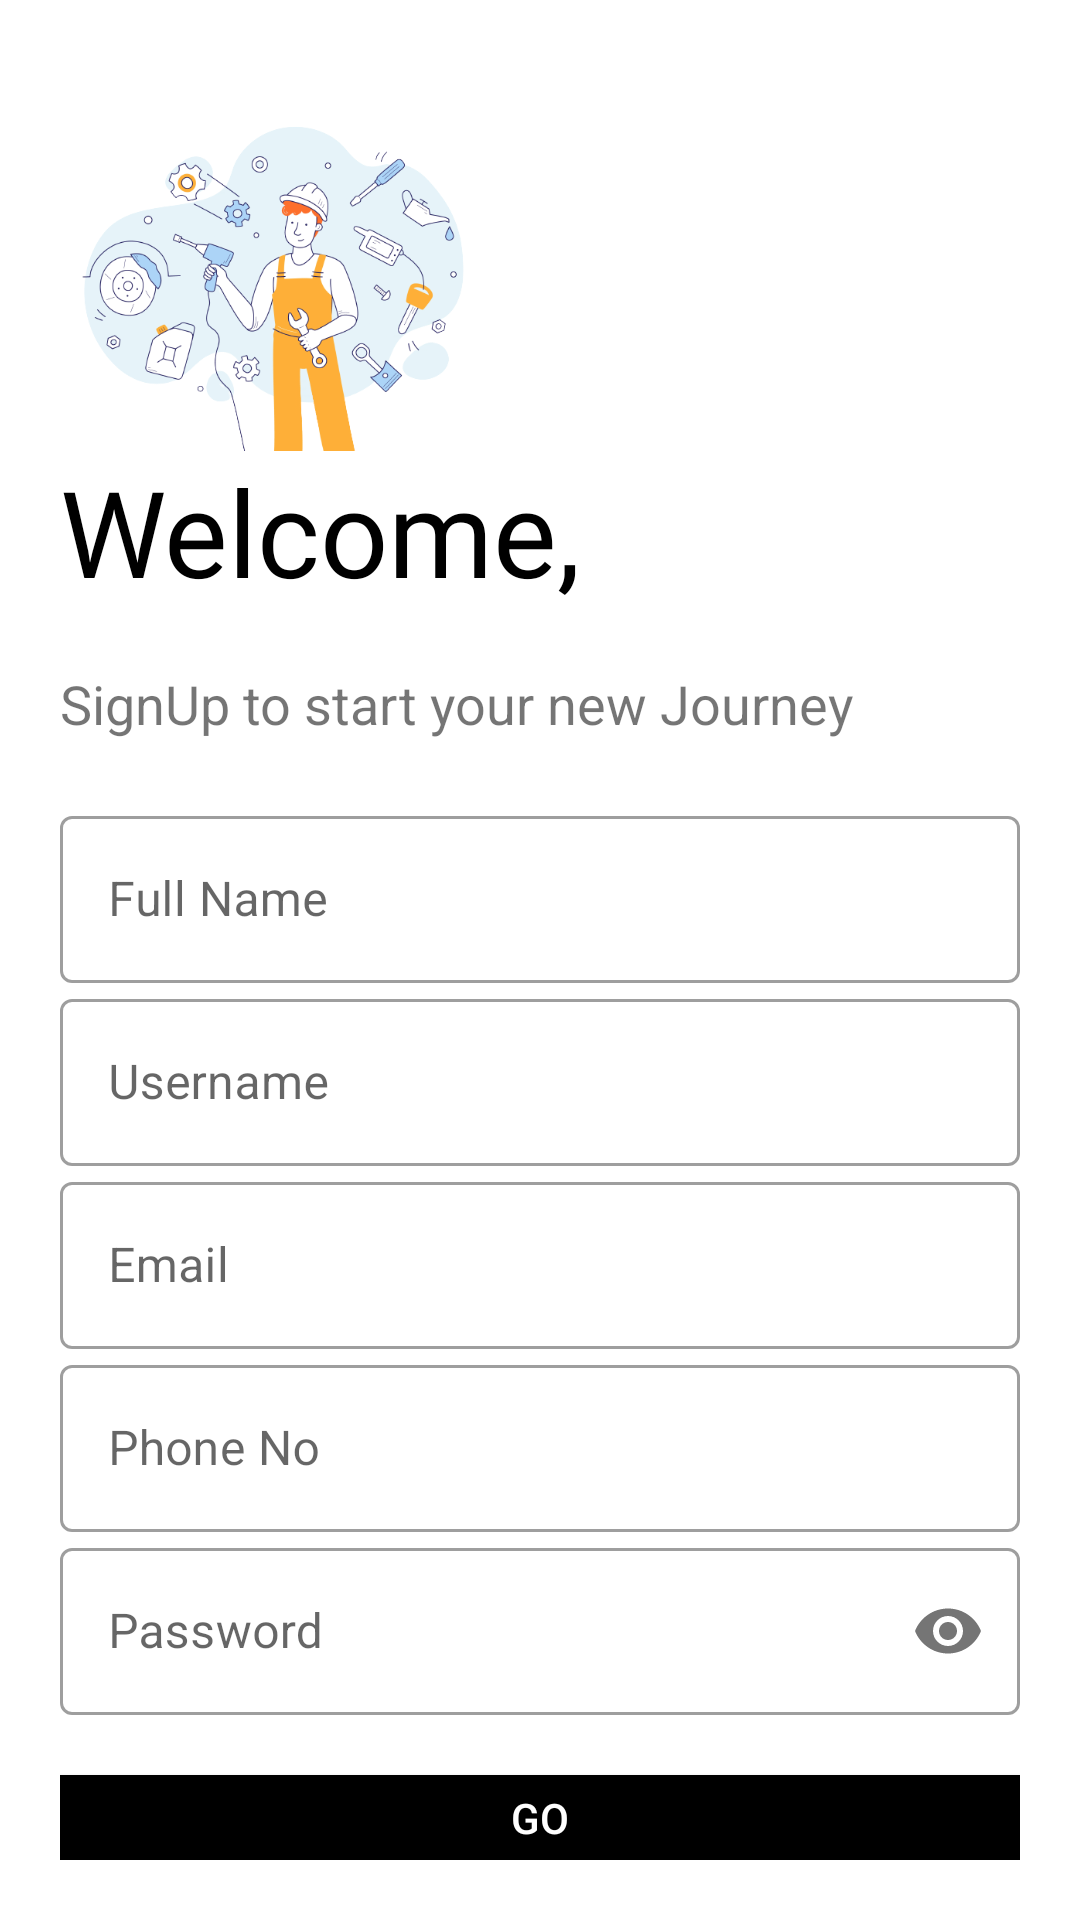

Write the Android layout XML for this screen, with the resource values it uses.
<!-- AndroidManifest.xml: application theme Theme.Bricool -->
<!-- res/layout/activity_sign_up.xml -->
<?xml version="1.0" encoding="utf-8"?>
<LinearLayout xmlns:android="http://schemas.android.com/apk/res/android"
    xmlns:app="http://schemas.android.com/apk/res-auto"
    xmlns:tools="http://schemas.android.com/tools"
    android:layout_width="match_parent"
    android:layout_height="match_parent"
    android:background="#fff"
    android:orientation="vertical"
    android:padding="20dp"
    tools:context=".SignUp">

    <ImageView
        android:layout_width="150dp"
        android:layout_height="150dp"
        android:src="@drawable/opnenig"
        android:transitionName="logo_image" />

    <TextView
        android:layout_width="wrap_content"
        android:layout_height="72dp"
        android:layout_marginTop="-20dp"
        android:fontFamily="@font/bungee_regular"
        android:text="Welcome,"
        android:textColor="#000"
        android:textSize="40sp"
        android:transitionName="logo_text" />

    <TextView
        android:layout_width="wrap_content"
        android:layout_height="wrap_content"
        android:text="SignUp to start your new Journey"
        android:textSize="18sp"
        android:transitionName="logo_desc" />

    <LinearLayout
        android:layout_width="match_parent"
        android:layout_height="wrap_content"
        android:layout_marginTop="20dp"
        android:layout_marginBottom="20dp"
        android:orientation="vertical">

        <com.google.android.material.textfield.TextInputLayout
            android:id="@+id/reg_name"
            style="@style/Widget.MaterialComponents.TextInputLayout.OutlinedBox"
            android:layout_width="match_parent"
            android:layout_height="wrap_content"
            android:hint="Full Name">

            <com.google.android.material.textfield.TextInputEditText
                android:layout_width="match_parent"
                android:layout_height="wrap_content"
                android:inputType="text" />
        </com.google.android.material.textfield.TextInputLayout>

        <com.google.android.material.textfield.TextInputLayout
            android:id="@+id/reg_username"
            style="@style/Widget.MaterialComponents.TextInputLayout.OutlinedBox"
            android:layout_width="match_parent"
            android:layout_height="wrap_content"
            android:hint="Username"
            android:transitionName="username_tran"
            app:counterMaxLength="15">

            <com.google.android.material.textfield.TextInputEditText
                android:layout_width="match_parent"
                android:layout_height="wrap_content"
                android:inputType="text" />
        </com.google.android.material.textfield.TextInputLayout>

        <com.google.android.material.textfield.TextInputLayout
            android:id="@+id/reg_email"
            style="@style/Widget.MaterialComponents.TextInputLayout.OutlinedBox"
            android:layout_width="match_parent"
            android:layout_height="wrap_content"
            android:hint="Email">

            <com.google.android.material.textfield.TextInputEditText
                android:layout_width="match_parent"
                android:layout_height="wrap_content"
                android:inputType="textEmailAddress" />
        </com.google.android.material.textfield.TextInputLayout>

        <com.google.android.material.textfield.TextInputLayout
            android:id="@+id/reg_phoneNo"
            style="@style/Widget.MaterialComponents.TextInputLayout.OutlinedBox"
            android:layout_width="match_parent"
            android:layout_height="wrap_content"
            app:prefixText="+212"
            android:hint="Phone No">

            <com.google.android.material.textfield.TextInputEditText
                android:layout_width="match_parent"
                android:layout_height="wrap_content"
                android:inputType="number" />
        </com.google.android.material.textfield.TextInputLayout>

        <com.google.android.material.textfield.TextInputLayout
            android:id="@+id/reg_password"
            style="@style/Widget.MaterialComponents.TextInputLayout.OutlinedBox"
            android:layout_width="match_parent"
            android:layout_height="wrap_content"
            android:hint="Password"
            android:transitionName="password_tran"
            app:passwordToggleEnabled="true">

            <com.google.android.material.textfield.TextInputEditText
                android:layout_width="match_parent"
                android:layout_height="wrap_content"
                android:inputType="textPassword"></com.google.android.material.textfield.TextInputEditText>
        </com.google.android.material.textfield.TextInputLayout>
    </LinearLayout>

    <Button
        android:id="@+id/reg_btn"
        android:layout_width="match_parent"
        android:layout_height="wrap_content"
        android:background="#000"
        android:onClick="registerUser"
        android:text="GO"
        android:textColor="#fff"
        android:transitionName="button_tran" />

    <Button
        android:id="@+id/reg_login_btn"
        android:layout_width="match_parent"
        android:layout_height="wrap_content"
        android:background="#00000000"
        android:text="Already have an account? LogIn"
        android:textColor="@color/black"/>
</LinearLayout>
<!-- resources referenced by this layout -->
<resources>
  <color name="black">#FF000000</color>
  <!-- drawable opnenig: png bitmap (drawable, 113195 bytes) -->
  <style name="Theme.Bricool" parent="Theme.MaterialComponents.DayNight.NoActionBar">
          
          <item name="colorPrimary">@color/black</item>
          <item name="colorPrimaryVariant">@color/black</item>
          <item name="colorOnPrimary">@color/white</item>
          
          <item name="colorSecondary">@color/teal_200</item>
          <item name="colorSecondaryVariant">@color/teal_700</item>
          <item name="colorOnSecondary">@color/black</item>
          
          <item name="android:statusBarColor" tools:targetApi="l">?attr/colorPrimaryVariant</item>
          
          <item name="android:windowContentTransitions">true</item>
      </style>
  <color name="white">#FFFFFFFF</color>
  <color name="teal_200">#FF03DAC5</color>
  <color name="teal_700">#FF018786</color>
</resources>
